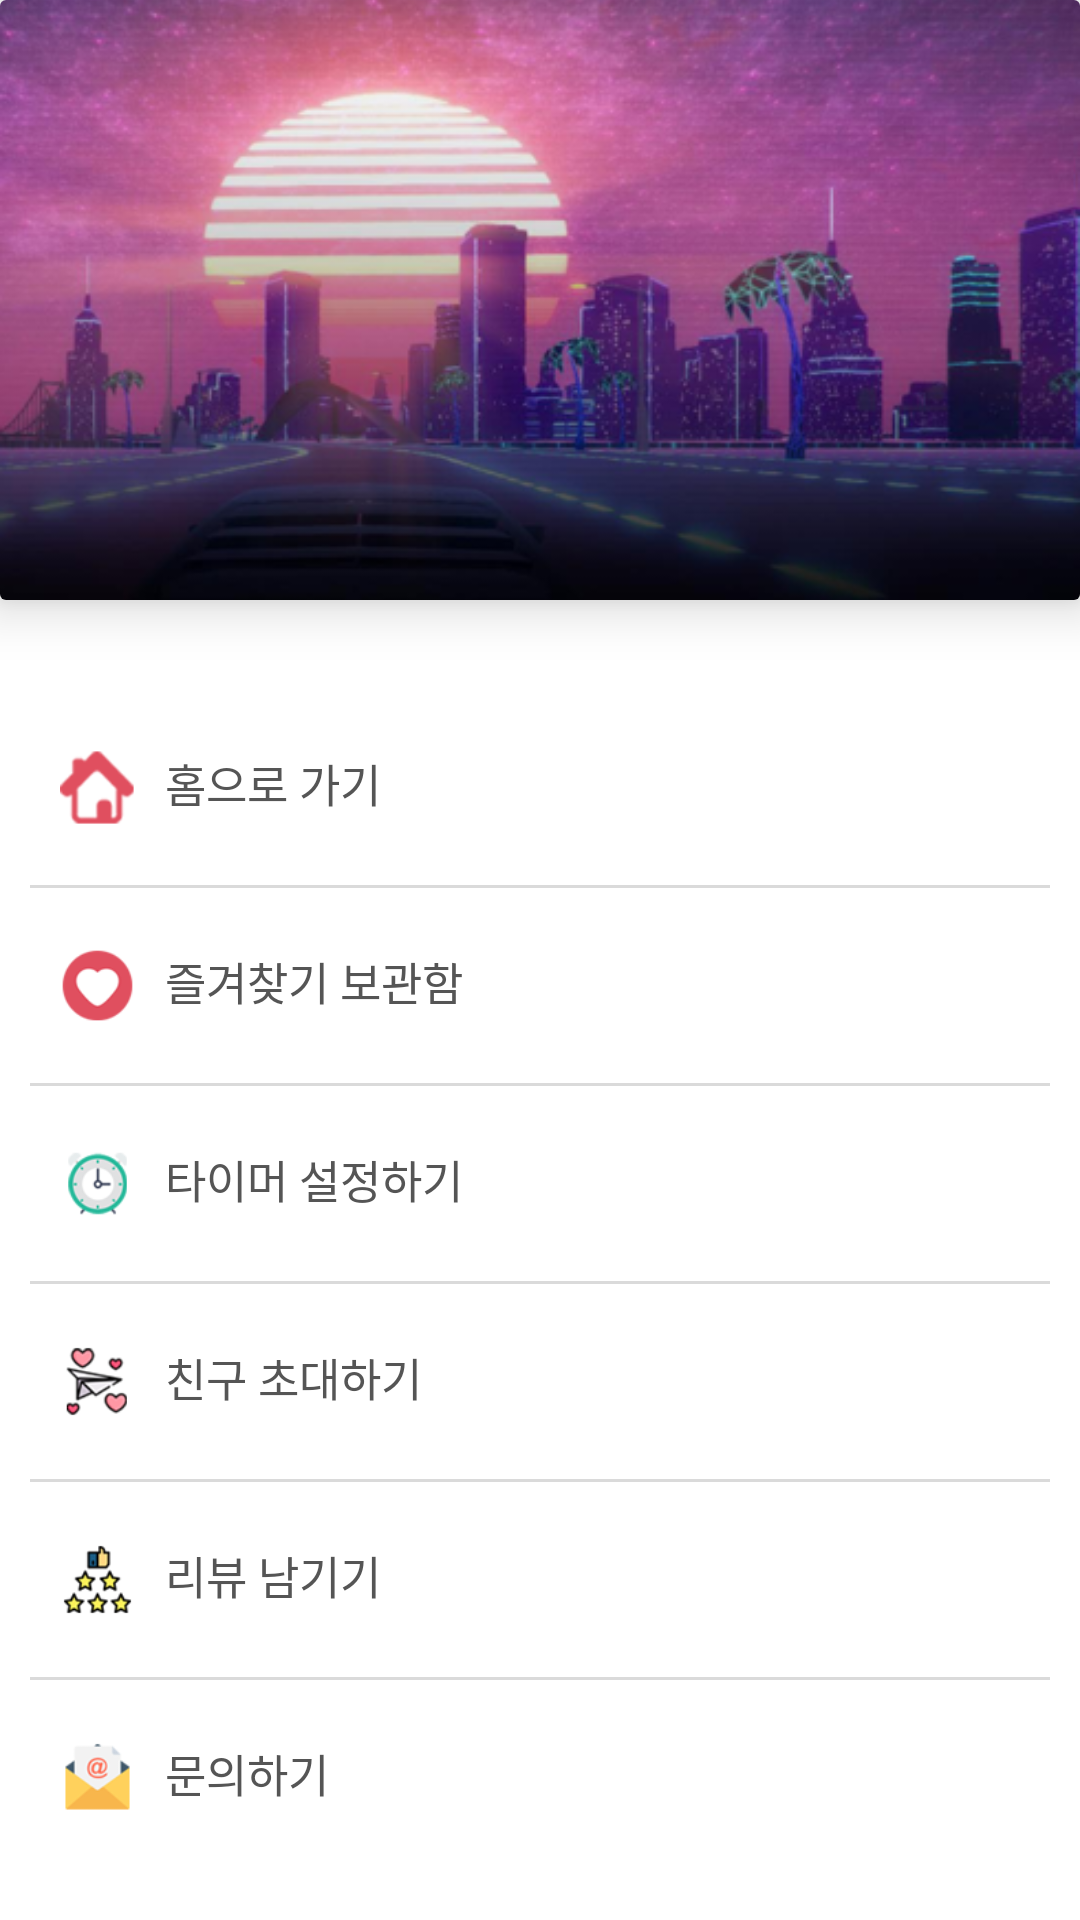

Here is an Android app screen rendered from its layout file. Give the layout XML and the strings, colors and styles it references.
<!-- AndroidManifest.xml: application theme AppThemeSolid -->
<!-- res/layout/drawer_layout.xml -->
<?xml version="1.0" encoding="utf-8"?>
<LinearLayout xmlns:android="http://schemas.android.com/apk/res/android"
    xmlns:app="http://schemas.android.com/apk/res-auto"
    android:id="@+id/left_drawer"
    android:layout_width="300dp"
    android:orientation="vertical"
    android:layout_height="match_parent"
    android:layout_gravity="start"
    android:background="@color/white"
    android:gravity="center_horizontal">

    <android.support.v7.widget.CardView
        android:layout_width="match_parent"
        android:layout_marginBottom="30dp"
        app:cardElevation="10dp"
        android:layout_height="wrap_content">
        <ImageView
            android:id="@+id/menu_img"
            android:elevation="10dp"
            android:scaleType="centerCrop"
            android:src="@drawable/bg_menu_bar"
            android:layout_width="match_parent"
            android:layout_height="200dp" />
    </android.support.v7.widget.CardView>

    <ScrollView
        android:layout_width="match_parent"
        android:layout_height="wrap_content">
        <LinearLayout
            android:orientation="vertical"
            android:layout_width="match_parent"
            android:layout_height="wrap_content">
            <LinearLayout
                android:id="@+id/menu_new_home"
                android:paddingTop="20dp"
                android:clickable="true"
                android:theme="@style/SelectableItemTheme"
                android:background="?attr/selectableItemBackground"
                android:paddingBottom="20dp"
                android:paddingLeft="20dp"
                android:paddingRight="20dp"
                android:orientation="horizontal"
                android:layout_width="match_parent"
                android:layout_height="wrap_content">
                <ImageView
                    android:src="@drawable/menu_new_home"
                    android:layout_width="25dp"
                    android:layout_height="25dp" />
                <TextView
                    android:layout_marginLeft="10dp"
                    android:textSize="15dp"
                    android:text="홈으로 가기"
                    android:layout_gravity="center"
                    android:textColor="@color/thisgray"
                    android:layout_width="wrap_content"
                    android:layout_height="match_parent" />
            </LinearLayout>
            <View
                android:layout_marginLeft="10dp"
                android:layout_marginRight="10dp"
                android:background="@color/thisgrayLight"
                android:layout_width="match_parent"
                android:layout_height="1dp" />

            <LinearLayout
                android:id="@+id/menu_new_favor"
                android:paddingTop="20dp"
                android:clickable="true"
                android:theme="@style/SelectableItemTheme"
                android:background="?attr/selectableItemBackground"
                android:paddingBottom="20dp"
                android:paddingLeft="20dp"
                android:paddingRight="20dp"
                android:orientation="horizontal"
                android:layout_width="match_parent"
                android:layout_height="wrap_content">
                <ImageView
                    android:src="@drawable/menu_new_favor"
                    android:layout_width="25dp"
                    android:layout_height="25dp" />
                <TextView
                    android:layout_marginLeft="10dp"
                    android:textSize="15dp"
                    android:text="즐겨찾기 보관함"
                    android:layout_gravity="center"
                    android:textColor="@color/thisgray"
                    android:layout_width="wrap_content"
                    android:layout_height="match_parent" />
            </LinearLayout>
            <View
                android:layout_marginLeft="10dp"
                android:layout_marginRight="10dp"
                android:background="@color/thisgrayLight"
                android:layout_width="match_parent"
                android:layout_height="1dp" />

            <LinearLayout
                android:id="@+id/menu_new_timer"
                android:paddingTop="20dp"
                android:clickable="true"
                android:theme="@style/SelectableItemTheme"
                android:background="?attr/selectableItemBackground"
                android:paddingBottom="20dp"
                android:paddingLeft="20dp"
                android:paddingRight="20dp"
                android:orientation="horizontal"
                android:layout_width="match_parent"
                android:layout_height="wrap_content">
                <ImageView
                    android:src="@drawable/menu_new_timer"
                    android:layout_width="25dp"
                    android:layout_height="25dp" />
                <TextView
                    android:layout_marginLeft="10dp"
                    android:textSize="15dp"
                    android:text="타이머 설정하기"
                    android:layout_gravity="center"
                    android:textColor="@color/thisgray"
                    android:layout_width="wrap_content"
                    android:layout_height="match_parent" />
            </LinearLayout>
            <View
                android:layout_marginLeft="10dp"
                android:layout_marginRight="10dp"
                android:background="@color/thisgrayLight"
                android:layout_width="match_parent"
                android:layout_height="1dp" />

            <LinearLayout
                android:id="@+id/menu_new_invite"
                android:paddingTop="20dp"
                android:clickable="true"
                android:theme="@style/SelectableItemTheme"
                android:background="?attr/selectableItemBackground"
                android:paddingBottom="20dp"
                android:paddingLeft="20dp"
                android:paddingRight="20dp"
                android:orientation="horizontal"
                android:layout_width="match_parent"
                android:layout_height="wrap_content">
                <ImageView
                    android:src="@drawable/menu_new_invite"
                    android:layout_width="25dp"
                    android:layout_height="25dp" />
                <TextView
                    android:layout_marginLeft="10dp"
                    android:textSize="15dp"
                    android:text="친구 초대하기"
                    android:layout_gravity="center"
                    android:textColor="@color/thisgray"
                    android:layout_width="wrap_content"
                    android:layout_height="match_parent" />
            </LinearLayout>
            <View
                android:layout_marginLeft="10dp"
                android:layout_marginRight="10dp"
                android:background="@color/thisgrayLight"
                android:layout_width="match_parent"
                android:layout_height="1dp" />

            <LinearLayout
                android:id="@+id/menu_new_review"
                android:paddingTop="20dp"
                android:clickable="true"
                android:theme="@style/SelectableItemTheme"
                android:background="?attr/selectableItemBackground"
                android:paddingBottom="20dp"
                android:paddingLeft="20dp"
                android:paddingRight="20dp"
                android:orientation="horizontal"
                android:layout_width="match_parent"
                android:layout_height="wrap_content">
                <ImageView
                    android:src="@drawable/menu_new_review"
                    android:layout_width="25dp"
                    android:layout_height="25dp" />
                <TextView
                    android:layout_marginLeft="10dp"
                    android:textSize="15dp"
                    android:text="리뷰 남기기"
                    android:layout_gravity="center"
                    android:textColor="@color/thisgray"
                    android:layout_width="wrap_content"
                    android:layout_height="match_parent" />
            </LinearLayout>
            <View
                android:layout_marginLeft="10dp"
                android:layout_marginRight="10dp"
                android:background="@color/thisgrayLight"
                android:layout_width="match_parent"
                android:layout_height="1dp" />

            <LinearLayout
                android:id="@+id/menu_new_query"
                android:paddingTop="20dp"
                android:clickable="true"
                android:theme="@style/SelectableItemTheme"
                android:background="?attr/selectableItemBackground"
                android:paddingBottom="20dp"
                android:paddingLeft="20dp"
                android:paddingRight="20dp"
                android:orientation="horizontal"
                android:layout_width="match_parent"
                android:layout_height="wrap_content">
                <ImageView
                    android:src="@drawable/menu_new_query"
                    android:layout_width="25dp"
                    android:layout_height="25dp" />
                <TextView
                    android:layout_marginLeft="10dp"
                    android:textSize="15dp"
                    android:text="문의하기"
                    android:layout_gravity="center"
                    android:textColor="@color/thisgray"
                    android:layout_width="wrap_content"
                    android:layout_height="match_parent" />
            </LinearLayout>
        </LinearLayout>
    </ScrollView>



    

    
        
        
        
        
        
        

    
        
        
        
        
        
        

    
        
        
        
        
        
        

</LinearLayout>
<!-- resources referenced by this layout -->
<resources>
  <color name="thisgray">#555555</color>
  <color name="thisgrayLight">#dadada</color>
  <color name="white">#ffffffff</color>
  <!-- drawable bg_menu_bar: png bitmap (drawable, 197815 bytes) -->
  <!-- drawable menu_home: png bitmap (drawable, 5210 bytes) -->
  <!-- drawable menu_new_favor: png bitmap (drawable, 4671 bytes) -->
  <!-- drawable menu_new_home: png bitmap (drawable, 4352 bytes) -->
  <!-- drawable menu_new_invite: png bitmap (drawable, 6529 bytes) -->
  <!-- drawable menu_new_query: png bitmap (drawable, 5476 bytes) -->
  <!-- drawable menu_new_review: png bitmap (drawable, 5498 bytes) -->
  <!-- drawable menu_new_timer: png bitmap (drawable, 6605 bytes) -->
  <!-- drawable menu_review: png bitmap (drawable, 5108 bytes) -->
  <!-- drawable menu_sleep: png bitmap (drawable, 6049 bytes) -->
  <style name="SelectableItemTheme" parent="AppThemeSolid">
          <item name="colorControlHighlight">@color/tabHighlight</item>
      </style>
  <style name="AppThemeSolid" parent="AppBaseTheme">
          <item name="colorPrimary">@color/colorPrimary</item>
          <item name="colorPrimaryDark">@color/colorPrimaryDark</item>
          <item name="colorAccent">@color/colorAccent</item>
          <item name="android:windowBackground">@color/windowBackground</item>
          <item name="android:textColorHint">@color/white</item>
          <item name="colorControlNormal">@color/white</item>
          <item name="colorControlActivated">@color/white</item>
          <item name="colorControlHighlight">@color/white</item>
          <item name="android:textColorPrimary">@android:color/white</item>
          <item name="windowActionBar">false</item>
          <item name="windowNoTitle">true</item>
          <item name="android:windowActionBarOverlay">true</item>
      </style>
  <color name="tabHighlight">#e74765</color>
  <style name="AppBaseTheme" parent="@style/Theme.AppCompat.Light">
      </style>
  <color name="colorPrimary">#1E1E1E</color>
  <color name="colorPrimaryDark">#1E1E1E</color>
  <color name="colorAccent">#000000</color>
  <color name="windowBackground">#FFFFFF</color>
</resources>
